Run: headless pygame with SDL's dummy video driver; simulated clock (each Clock.tick advances the game by its frame time, no real sleeping); random seed 0; keys injected as events and as key.get_pressed() state; no mouse input.
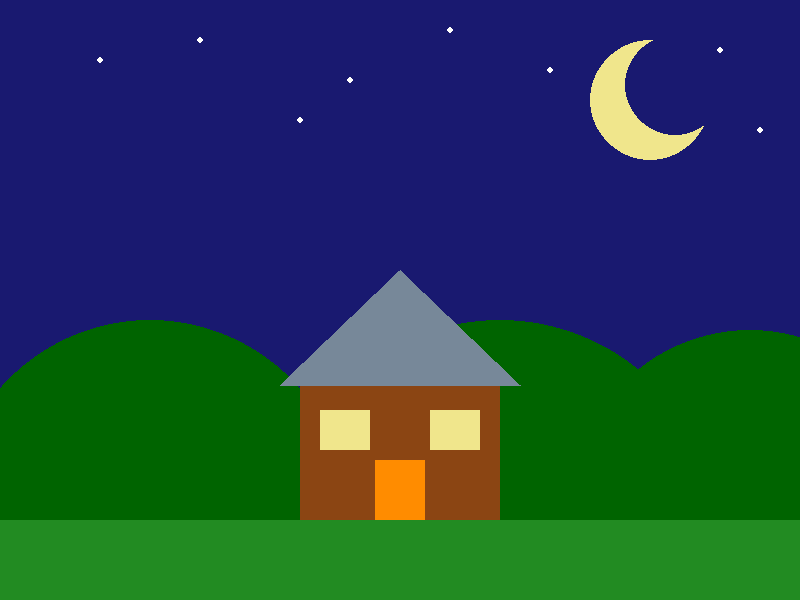
Frame 1 of 4 · flips 1–60 · no input
Frame 2 of 4 · flips 61–180 · tapped SPACE, RETURN · held RIGHT (→), D · screen unchanged from frame 1, image omitted
Frame 3 of 4 · flips 181–300 · held DOWN (↓), S · screen unchanged from frame 2, image omitted
Frame 4 of 4 · flips 301–420 · held LEFT (←), A, UP (↑), W · screen unchanged from frame 3, image omitted

The pygame program that drew these frames:

# 03_night_scene.py
# A peaceful night scene: moon, house, and rolling hills!

import pygame

pygame.init()

WIDTH, HEIGHT = 800, 600
screen = pygame.display.set_mode((WIDTH, HEIGHT))
pygame.display.set_caption("Night Scene")

# Colors (human-readable names)
SKY    = pygame.Color("midnightblue")
GROUND = pygame.Color("forestgreen")
HILL   = pygame.Color("darkgreen")
WHITE  = pygame.Color("white")
YELLOW = pygame.Color("khaki")
BROWN  = pygame.Color("saddlebrown")
ORANGE = pygame.Color("darkorange")
GRAY   = pygame.Color("lightslategray")

running = True
while running:
    for event in pygame.event.get():
        if event.type == pygame.QUIT:
            running = False

    screen.fill(SKY)

    # Hills (drawn as large circles peeking above the ground line)
    pygame.draw.circle(screen, HILL, (150, 520), 200)
    pygame.draw.circle(screen, HILL, (500, 540), 220)
    pygame.draw.circle(screen, HILL, (750, 510), 180)

    # Ground
    pygame.draw.rect(screen, GROUND, (0, 520, WIDTH, HEIGHT - 520))

    # Moon
    pygame.draw.circle(screen, YELLOW, (650, 100), 60)
    pygame.draw.circle(screen, SKY, (675, 85), 50)   # crescent cutout

    # Stars
    star_positions = [(100, 60), (200, 40), (350, 80), (450, 30),
                      (550, 70), (720, 50), (760, 130), (300, 120)]
    for sx, sy in star_positions:
        pygame.draw.circle(screen, WHITE, (sx, sy), 3)

    # House body
    pygame.draw.rect(screen, BROWN, (300, 380, 200, 140))

    # Roof
    pygame.draw.polygon(screen, GRAY, [(280, 385), (520, 385), (400, 270)])

    # Door
    pygame.draw.rect(screen, ORANGE, (375, 460, 50, 60))

    # Windows
    pygame.draw.rect(screen, YELLOW, (320, 410, 50, 40))
    pygame.draw.rect(screen, YELLOW, (430, 410, 50, 40))

    pygame.display.flip()

pygame.quit()
